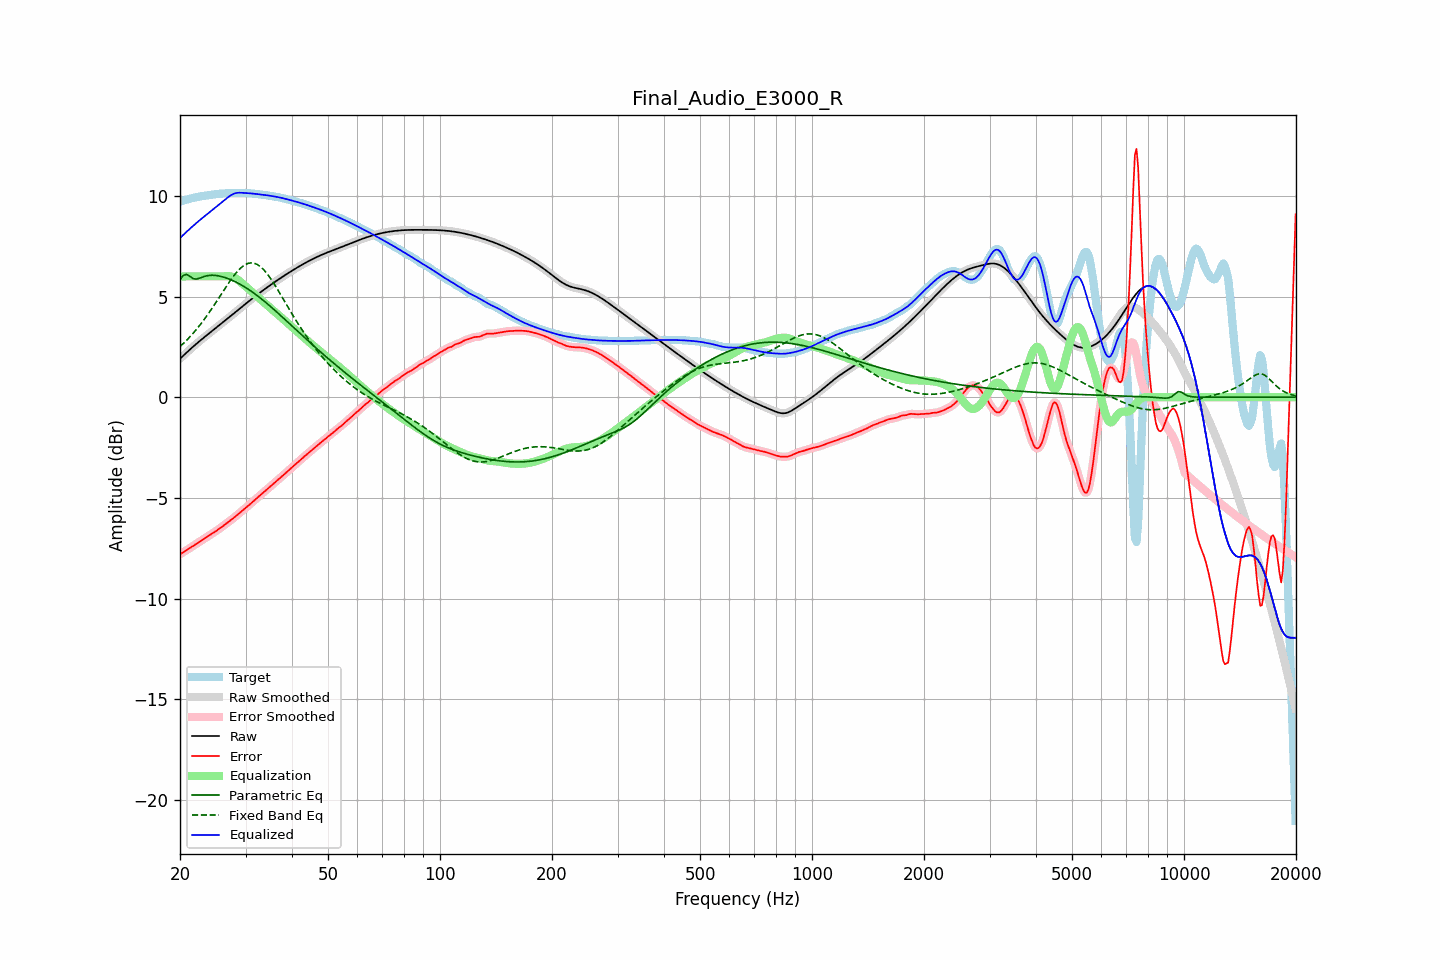

Source data for this figure (header and first rows):
frequency, raw, error, smoothed, error_smoothed, equalization, parametric_eq, fixed_band_eq, equalized_raw, equalized_smoothed, target
20.00, 1.91, -7.80, 1.91, -7.80, 6.00, 5.85, 2.51, 7.91, 7.91, 9.71
20.20, 1.98, -7.75, 1.98, -7.75, 6.00, 5.95, 2.59, 7.98, 7.98, 9.74
20.40, 2.06, -7.70, 2.06, -7.70, 6.00, 6.05, 2.66, 8.06, 8.06, 9.76
20.61, 2.13, -7.65, 2.13, -7.65, 6.00, 6.07, 2.74, 8.13, 8.13, 9.79
20.81, 2.21, -7.60, 2.21, -7.60, 6.00, 6.10, 2.82, 8.21, 8.21, 9.81
21.02, 2.28, -7.55, 2.28, -7.55, 6.00, 6.06, 2.90, 8.28, 8.28, 9.83
21.23, 2.36, -7.50, 2.36, -7.50, 6.00, 6.01, 2.98, 8.36, 8.36, 9.86
21.44, 2.43, -7.45, 2.43, -7.45, 6.00, 5.96, 3.07, 8.43, 8.43, 9.88
21.66, 2.50, -7.40, 2.50, -7.40, 6.00, 5.90, 3.16, 8.50, 8.50, 9.90
21.87, 2.57, -7.35, 2.57, -7.35, 6.00, 5.88, 3.25, 8.57, 8.57, 9.91
22.09, 2.64, -7.29, 2.64, -7.29, 6.00, 5.87, 3.35, 8.64, 8.64, 9.93
22.31, 2.71, -7.24, 2.71, -7.24, 6.00, 5.89, 3.44, 8.71, 8.71, 9.95
22.54, 2.77, -7.19, 2.77, -7.19, 6.00, 5.91, 3.54, 8.77, 8.77, 9.96
22.76, 2.84, -7.14, 2.84, -7.14, 6.00, 5.94, 3.65, 8.84, 8.84, 9.98
22.99, 2.91, -7.08, 2.91, -7.08, 6.00, 5.97, 3.75, 8.91, 8.91, 9.99
23.22, 2.97, -7.03, 2.97, -7.03, 6.00, 5.99, 3.86, 8.97, 8.97, 10.00
23.45, 3.04, -6.98, 3.04, -6.98, 6.00, 6.02, 3.97, 9.04, 9.04, 10.01
23.69, 3.10, -6.93, 3.10, -6.93, 6.00, 6.03, 4.08, 9.10, 9.10, 10.03
23.92, 3.16, -6.87, 3.16, -6.87, 6.00, 6.05, 4.19, 9.16, 9.16, 10.04
24.16, 3.23, -6.82, 3.23, -6.82, 6.00, 6.05, 4.31, 9.23, 9.23, 10.05
24.40, 3.29, -6.77, 3.29, -6.77, 6.00, 6.06, 4.42, 9.29, 9.29, 10.06
24.65, 3.35, -6.72, 3.35, -6.72, 6.00, 6.05, 4.54, 9.35, 9.35, 10.07
24.89, 3.42, -6.67, 3.42, -6.67, 6.00, 6.05, 4.67, 9.42, 9.42, 10.09
25.14, 3.48, -6.61, 3.48, -6.61, 6.00, 6.04, 4.79, 9.48, 9.48, 10.09
25.39, 3.54, -6.56, 3.54, -6.56, 6.00, 6.03, 4.91, 9.54, 9.54, 10.10
25.65, 3.61, -6.50, 3.61, -6.50, 6.00, 6.01, 5.03, 9.61, 9.61, 10.11
25.91, 3.67, -6.44, 3.67, -6.44, 6.00, 5.99, 5.16, 9.67, 9.67, 10.11
26.16, 3.73, -6.38, 3.74, -6.38, 6.00, 5.97, 5.28, 9.74, 9.74, 10.12
26.43, 3.80, -6.32, 3.80, -6.32, 6.01, 5.94, 5.40, 9.81, 9.81, 10.12
26.69, 3.86, -6.26, 3.86, -6.26, 6.01, 5.92, 5.52, 9.88, 9.88, 10.13
26.96, 3.93, -6.20, 3.93, -6.20, 6.01, 5.89, 5.64, 9.94, 9.94, 10.13
27.23, 3.99, -6.14, 3.99, -6.14, 6.00, 5.86, 5.76, 10.00, 10.00, 10.14
27.50, 4.06, -6.08, 4.06, -6.08, 5.99, 5.82, 5.87, 10.05, 10.05, 10.14
27.77, 4.13, -6.02, 4.13, -6.02, 5.96, 5.79, 5.98, 10.09, 10.09, 10.15
28.05, 4.19, -5.96, 4.19, -5.96, 5.93, 5.75, 6.09, 10.12, 10.12, 10.15
28.33, 4.26, -5.89, 4.26, -5.89, 5.88, 5.71, 6.18, 10.14, 10.14, 10.15
28.62, 4.32, -5.82, 4.32, -5.82, 5.83, 5.67, 6.28, 10.15, 10.15, 10.15
28.90, 4.39, -5.76, 4.39, -5.76, 5.77, 5.63, 6.36, 10.16, 10.16, 10.15
29.19, 4.45, -5.69, 4.45, -5.69, 5.70, 5.58, 6.44, 10.16, 10.16, 10.14
29.48, 4.52, -5.62, 4.52, -5.62, 5.63, 5.54, 6.50, 10.15, 10.15, 10.14
29.78, 4.58, -5.56, 4.59, -5.56, 5.56, 5.49, 6.56, 10.14, 10.14, 10.14
30.08, 4.65, -5.49, 4.65, -5.49, 5.49, 5.44, 6.60, 10.14, 10.14, 10.14
30.38, 4.71, -5.42, 4.71, -5.42, 5.42, 5.39, 6.64, 10.14, 10.14, 10.14
30.68, 4.78, -5.35, 4.78, -5.35, 5.35, 5.34, 6.66, 10.13, 10.13, 10.13
30.99, 4.84, -5.28, 4.84, -5.28, 5.28, 5.28, 6.67, 10.12, 10.12, 10.13
31.30, 4.90, -5.21, 4.90, -5.21, 5.21, 5.23, 6.67, 10.12, 10.12, 10.12
31.61, 4.97, -5.14, 4.97, -5.14, 5.14, 5.17, 6.66, 10.11, 10.11, 10.11
31.93, 5.03, -5.07, 5.03, -5.07, 5.07, 5.11, 6.63, 10.10, 10.10, 10.10
32.24, 5.09, -5.00, 5.09, -5.00, 5.00, 5.05, 6.60, 10.09, 10.09, 10.09
32.57, 5.15, -4.93, 5.15, -4.93, 4.93, 4.99, 6.54, 10.08, 10.08, 10.08
32.89, 5.21, -4.86, 5.21, -4.86, 4.86, 4.93, 6.49, 10.07, 10.07, 10.07
33.22, 5.27, -4.79, 5.27, -4.79, 4.79, 4.86, 6.41, 10.06, 10.06, 10.06
33.55, 5.33, -4.73, 5.33, -4.73, 4.72, 4.80, 6.34, 10.05, 10.05, 10.05
33.89, 5.39, -4.66, 5.39, -4.66, 4.65, 4.73, 6.25, 10.04, 10.04, 10.04
34.23, 5.44, -4.59, 5.44, -4.59, 4.59, 4.66, 6.15, 10.03, 10.03, 10.03
34.57, 5.50, -4.52, 5.50, -4.52, 4.52, 4.60, 6.04, 10.02, 10.02, 10.02
34.92, 5.56, -4.45, 5.56, -4.45, 4.45, 4.53, 5.93, 10.01, 10.01, 10.00
35.27, 5.61, -4.38, 5.61, -4.38, 4.38, 4.46, 5.82, 9.99, 9.99, 9.99
35.62, 5.67, -4.31, 5.67, -4.31, 4.31, 4.39, 5.70, 9.98, 9.98, 9.98
35.97, 5.72, -4.24, 5.72, -4.24, 4.24, 4.32, 5.57, 9.97, 9.97, 9.97
... 635 more rows
